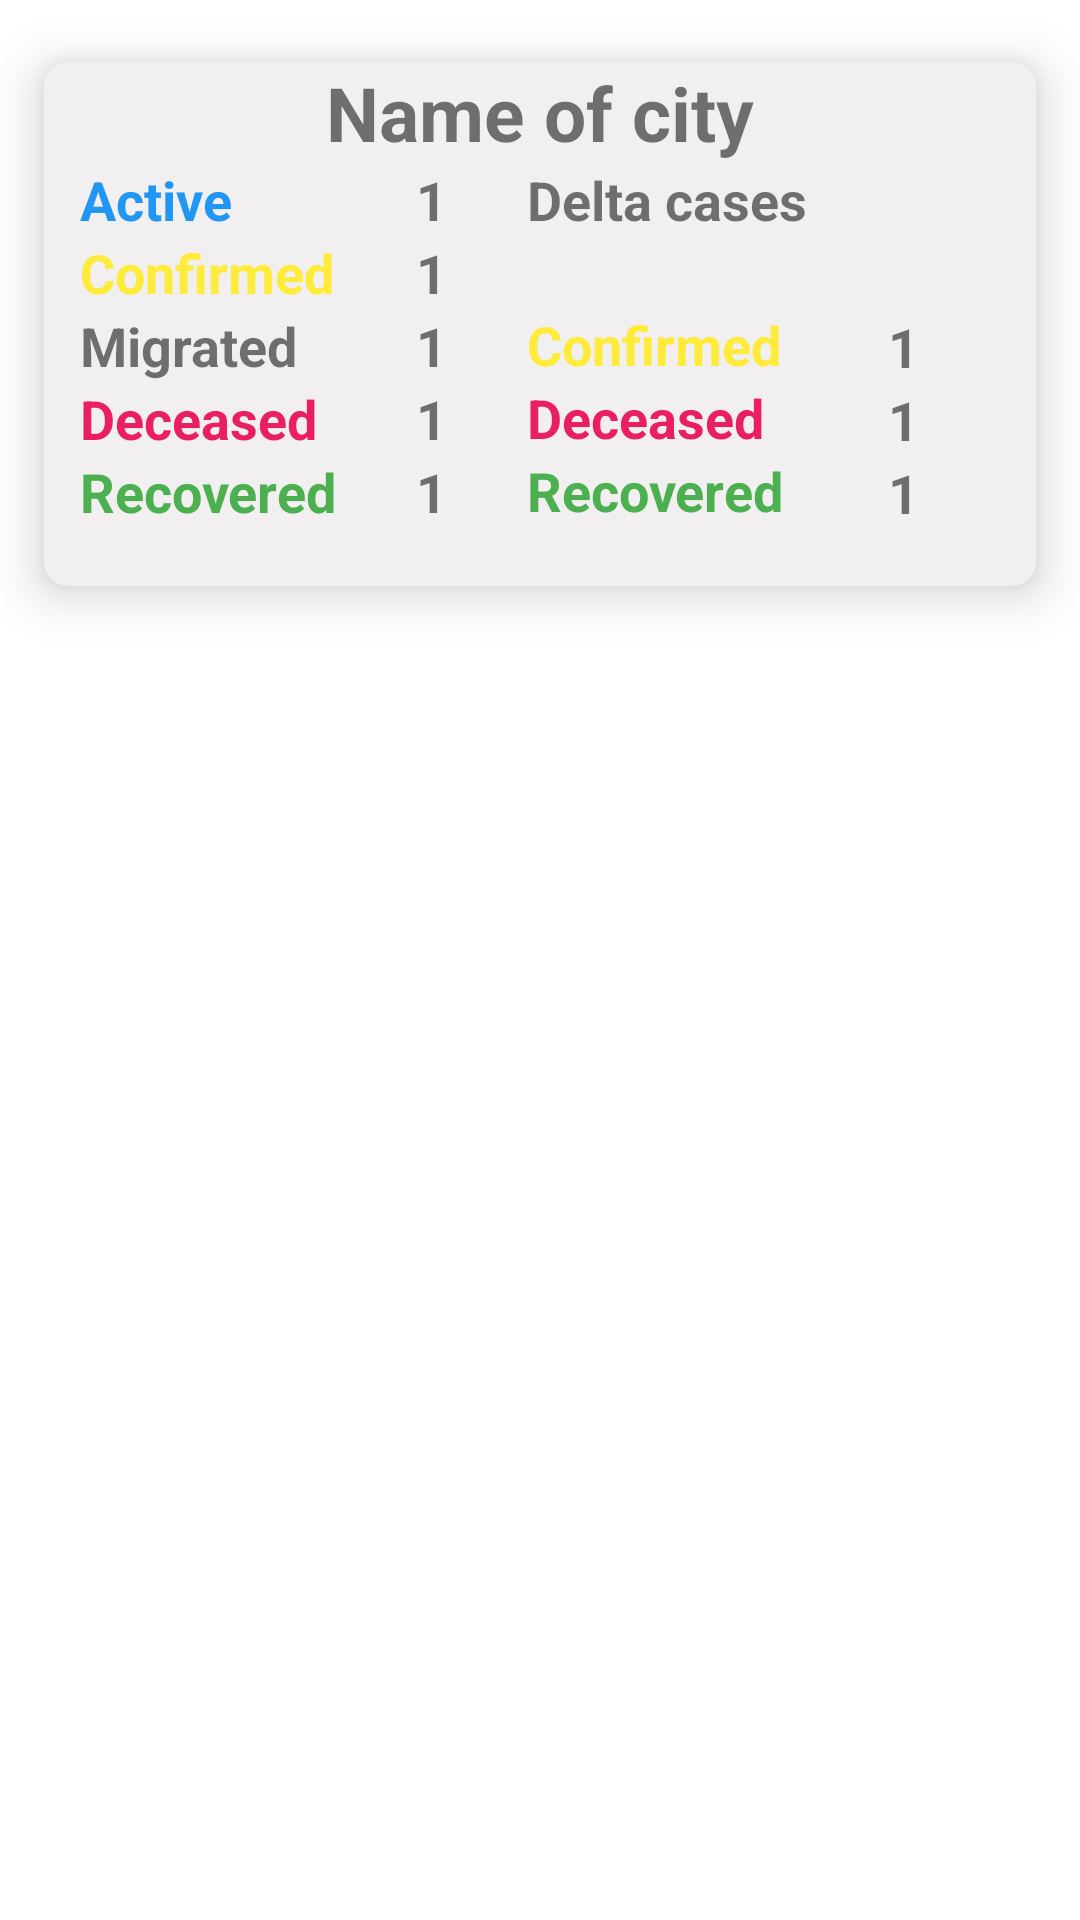

Layout XML and referenced resources for this Android screen:
<!-- AndroidManifest.xml: application theme Theme.LGMVIPTASK1 -->
<!-- res/layout/testing.xml -->
<?xml version="1.0" encoding="utf-8"?>

<LinearLayout xmlns:android="http://schemas.android.com/apk/res/android"
    android:layout_width="match_parent"
    android:layout_height="match_parent"
    xmlns:app="http://schemas.android.com/apk/res-auto">

    <androidx.cardview.widget.CardView
        android:layout_width="match_parent"
        android:layout_height="wrap_content"
        android:backgroundTint="#F1EFEF"
        app:cardElevation="10dp"
        app:cardMaxElevation="12dp"
        app:cardCornerRadius="8dp"
        app:cardPreventCornerOverlap="true"
        app:cardUseCompatPadding="true">

        <LinearLayout
            android:layout_width="match_parent"
            android:layout_height="match_parent"
            android:orientation="vertical">

            <TextView
                android:id="@+id/name"
                android:layout_width="match_parent"
                android:layout_height="wrap_content"
                android:gravity="center"
                android:text="Name of city"
                android:textSize="25dp"
                android:textStyle="bold" />

            <LinearLayout
                android:layout_width="match_parent"
                android:layout_height="wrap_content"
                android:orientation="horizontal"
                android:paddingHorizontal="12dp">

                <LinearLayout
                    android:layout_width="wrap_content"
                    android:layout_height="wrap_content"
                    android:layout_weight="1"
                    android:orientation="vertical">

                    <TextView
                        android:layout_width="wrap_content"
                        android:layout_height="wrap_content"
                        android:layout_weight="1"
                        android:text="Active"
                        android:textColor="#2196F3"
                        android:textSize="18sp"
                        android:textStyle="bold" />

                    <TextView
                        android:layout_width="wrap_content"
                        android:layout_height="wrap_content"
                        android:layout_weight="1"
                        android:text="Confirmed"
                        android:textColor="#FFEB3B"
                        android:textSize="18sp"
                        android:textStyle="bold" />

                    <TextView
                        android:layout_width="wrap_content"
                        android:layout_height="wrap_content"
                        android:layout_weight="1"
                        android:text="Migrated"
                        android:textSize="18sp"
                        android:textStyle="bold" />

                    <TextView
                        android:layout_width="wrap_content"
                        android:layout_height="wrap_content"
                        android:layout_weight="1"
                        android:text="Deceased"
                        android:textColor="#E91E63"
                        android:textSize="18sp"
                        android:textStyle="bold" />

                    <TextView
                        android:layout_width="wrap_content"
                        android:layout_height="wrap_content"
                        android:layout_weight="1"
                        android:text="Recovered"
                        android:textColor="#4CAF50"
                        android:textSize="18sp"
                        android:textStyle="bold" />
                </LinearLayout>

                <LinearLayout
                    android:layout_width="wrap_content"
                    android:layout_height="wrap_content"
                    android:layout_weight="1"
                    android:orientation="vertical">

                    <TextView
                        android:id="@+id/active"
                        android:layout_width="wrap_content"
                        android:layout_height="wrap_content"
                        android:layout_weight="1"
                        android:text="1"
                        android:textSize="18sp"
                        android:textStyle="bold" />

                    <TextView
                        android:id="@+id/confirmed"
                        android:layout_width="wrap_content"
                        android:layout_height="wrap_content"
                        android:layout_weight="1"
                        android:text="1"
                        android:textSize="18sp"
                        android:textStyle="bold" />

                    <TextView
                        android:id="@+id/migrate"
                        android:layout_width="wrap_content"
                        android:layout_height="wrap_content"
                        android:layout_weight="1"
                        android:text="1"
                        android:textSize="18sp"
                        android:textStyle="bold" />

                    <TextView
                        android:id="@+id/deceased"
                        android:layout_width="wrap_content"
                        android:layout_height="wrap_content"
                        android:layout_weight="1"
                        android:text="1"
                        android:textSize="18sp"
                        android:textStyle="bold" />

                    <TextView
                        android:id="@+id/recovered"
                        android:layout_width="wrap_content"
                        android:layout_height="wrap_content"
                        android:layout_weight="1"
                        android:text="1"
                        android:textSize="18sp"
                        android:textStyle="bold" />
                </LinearLayout>

                <LinearLayout
                    android:layout_width="wrap_content"
                    android:layout_height="wrap_content"
                    android:layout_weight="1"
                    android:orientation="vertical">

                    <TextView
                        android:layout_width="wrap_content"
                        android:layout_height="wrap_content"
                        android:layout_weight="1"
                        android:text="Delta cases"
                        android:textSize="18sp"
                        android:textStyle="bold" />

                    <TextView
                        android:layout_width="wrap_content"
                        android:layout_height="wrap_content"
                        android:layout_marginTop="24dp"
                        android:layout_weight="1"
                        android:text="Confirmed"
                        android:textColor="#FFEB3B"
                        android:textSize="18sp"
                        android:textStyle="bold" />

                    <TextView
                        android:layout_width="wrap_content"
                        android:layout_height="wrap_content"
                        android:layout_weight="1"
                        android:text="Deceased"
                        android:textColor="#E91E63"
                        android:textSize="18sp"
                        android:textStyle="bold" />

                    <TextView
                        android:layout_width="wrap_content"
                        android:layout_height="wrap_content"
                        android:layout_weight="1"
                        android:text="Recovered"
                        android:textColor="#4CAF50"
                        android:textSize="18sp"
                        android:textStyle="bold" />
                </LinearLayout>

                <LinearLayout
                    android:layout_width="wrap_content"
                    android:layout_height="wrap_content"
                    android:layout_weight="1"
                    android:orientation="vertical">

                    <TextView
                        android:id="@+id/dconfirmed"
                        android:layout_width="wrap_content"
                        android:layout_height="wrap_content"
                        android:layout_marginTop="49dp"
                        android:layout_weight="1"
                        android:text="1"
                        android:textSize="18sp"
                        android:textStyle="bold" />

                    <TextView
                        android:id="@+id/ddeceased"
                        android:layout_width="wrap_content"
                        android:layout_height="wrap_content"
                        android:layout_weight="1"
                        android:text="1"
                        android:textSize="18sp"
                        android:textStyle="bold" />

                    <TextView
                        android:id="@+id/drecovered"
                        android:layout_width="wrap_content"
                        android:layout_height="wrap_content"
                        android:layout_weight="1"
                        android:text="1"
                        android:textSize="18sp"
                        android:textStyle="bold" />
                </LinearLayout>
            </LinearLayout>

            <TextView
                android:id="@+id/notes"
                android:layout_width="match_parent"
                android:layout_height="wrap_content"
                android:text=""
                android:layout_marginHorizontal="10dp"/>
        </LinearLayout>
    </androidx.cardview.widget.CardView>

</LinearLayout>
<!-- resources referenced by this layout -->
<resources>
  <style name="Theme.LGMVIPTASK1" parent="Theme.MaterialComponents.DayNight.NoActionBar">
          
          <item name="colorPrimary">@color/purple_500</item>
          <item name="colorPrimaryVariant">@color/purple_700</item>
          <item name="colorOnPrimary">@color/white</item>
          
          <item name="colorSecondary">@color/teal_200</item>
          <item name="colorSecondaryVariant">@color/teal_700</item>
          <item name="colorOnSecondary">@color/black</item>
          
          <item name="android:statusBarColor" tools:targetApi="l">?attr/colorPrimaryVariant</item>
          
      </style>
  <!-- not gathered from this repository: default colours our renderer supplied (Android Studio template values) -->
  <color name="purple_500">#FF6200EE</color>
  <color name="purple_700">#FF3700B3</color>
  <color name="teal_200">#FF03DAC5</color>
  <color name="teal_700">#FF018786</color>
  <color name="black">#FF000000</color>
  <color name="white">#FFFFFFFF</color>
</resources>
